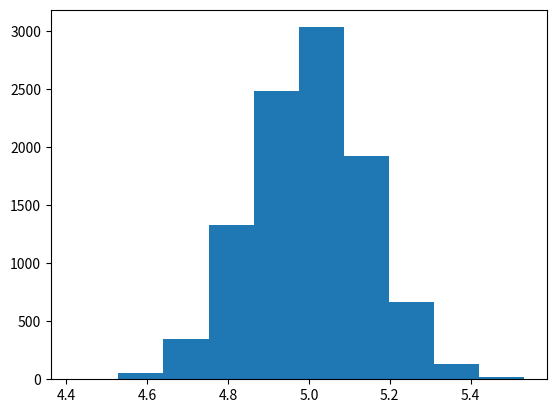

Reproduce this figure in Python.
#!/usr/bin/env python3
# -*- coding: utf-8 -*-
"""
Created on November 07 10:09 PM 2019
Created in PyCharm
Created as QGP_Fluctuations/Sys_Stat_Sim

[redacted]
"""

import matplotlib.pyplot as plt
import numpy as np


def main():
    trials = 10000
    num = 200
    mean = 5
    stat = 2
    sys = 3*0
    cover_stat = 0.0
    cover_sys = 0.0
    avgs = []
    for i in range(trials):
        # x = np.arange(0, num, 1)
        ystat = np.random.normal(mean, stat, num)
        ysys = np.random.normal(mean, sys, num)
        y = ysys + ystat - mean
        avg = np.average(y)
        avgs.append(avg)
        davg = np.sqrt(num*stat**2)/num
        sigavg = np.std(y)/num**0.5
        # print(f'average: {avg}+-{davg}')
        if avg-davg < mean < avg+davg:
            cover_stat += 1
        if avg-sigavg < mean < avg+sigavg:
            cover_sys += 1
        # print(f'std: {sigavg}, davg: {davg}')
        # plt.hist(y)
        # plt.show()
    print(f'{cover_stat / trials * 100}% cover_stat')
    print(f'{cover_sys / trials * 100}% cover_sys')

    sig = np.std(avgs)
    cover_sig = 0
    for avg in avgs:
        if avg-sig < mean < avg+sig:
            cover_sig += 1
    print(f'{cover_sig / trials * 100}% cover_sig')

    plt.hist(avgs)
    # plt.errorbar(x, y, fmt='ro', yerr=stat)
    plt.show()

    print('donzo')


if __name__ == "__main__":
    main()
